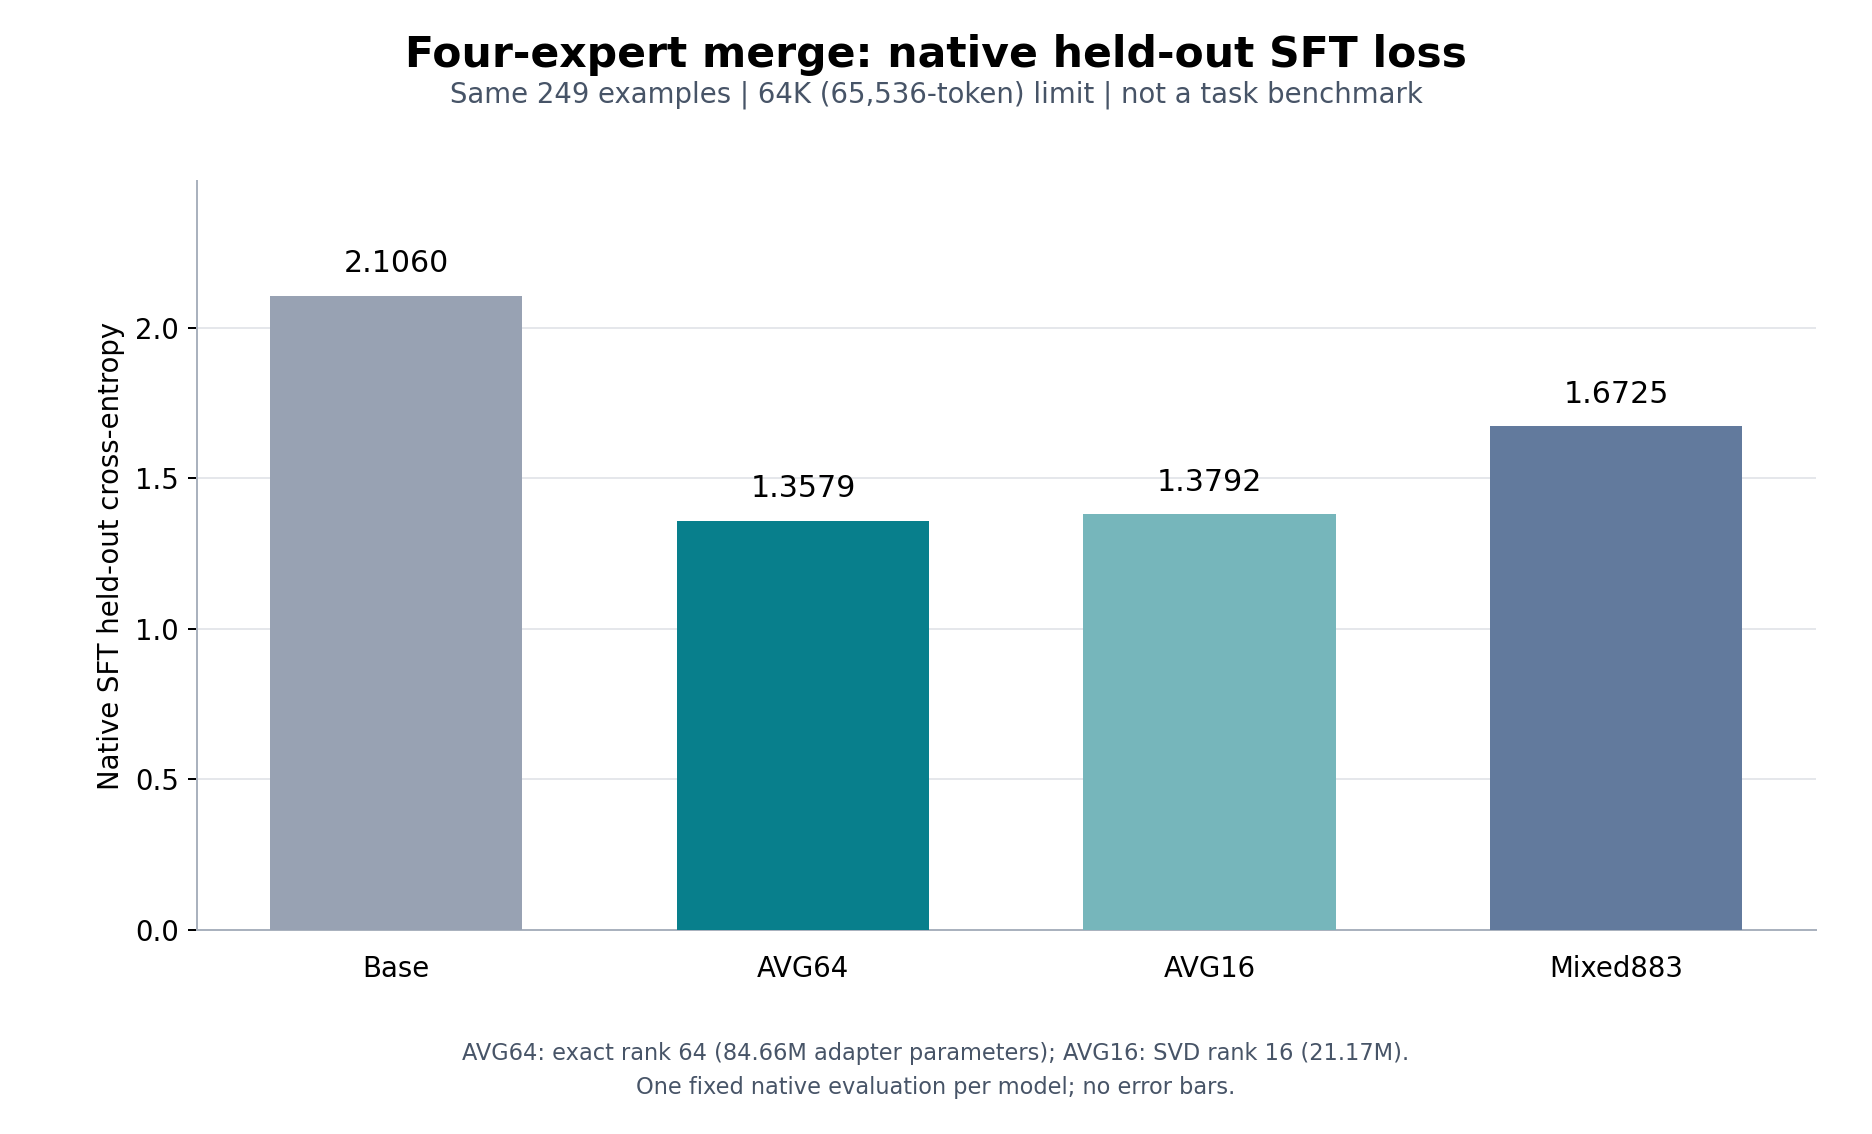

Values plotted in this chart, from the file beside it:
candidate, eval_loss, native_eval_rows, max_length, global_step
Base, 2.106, 249, 65536, 0
AVG64, 1.358, 249, 65536, 0
AVG16, 1.379, 249, 65536, 0
Mixed883, 1.672, 249, 65536, 0
